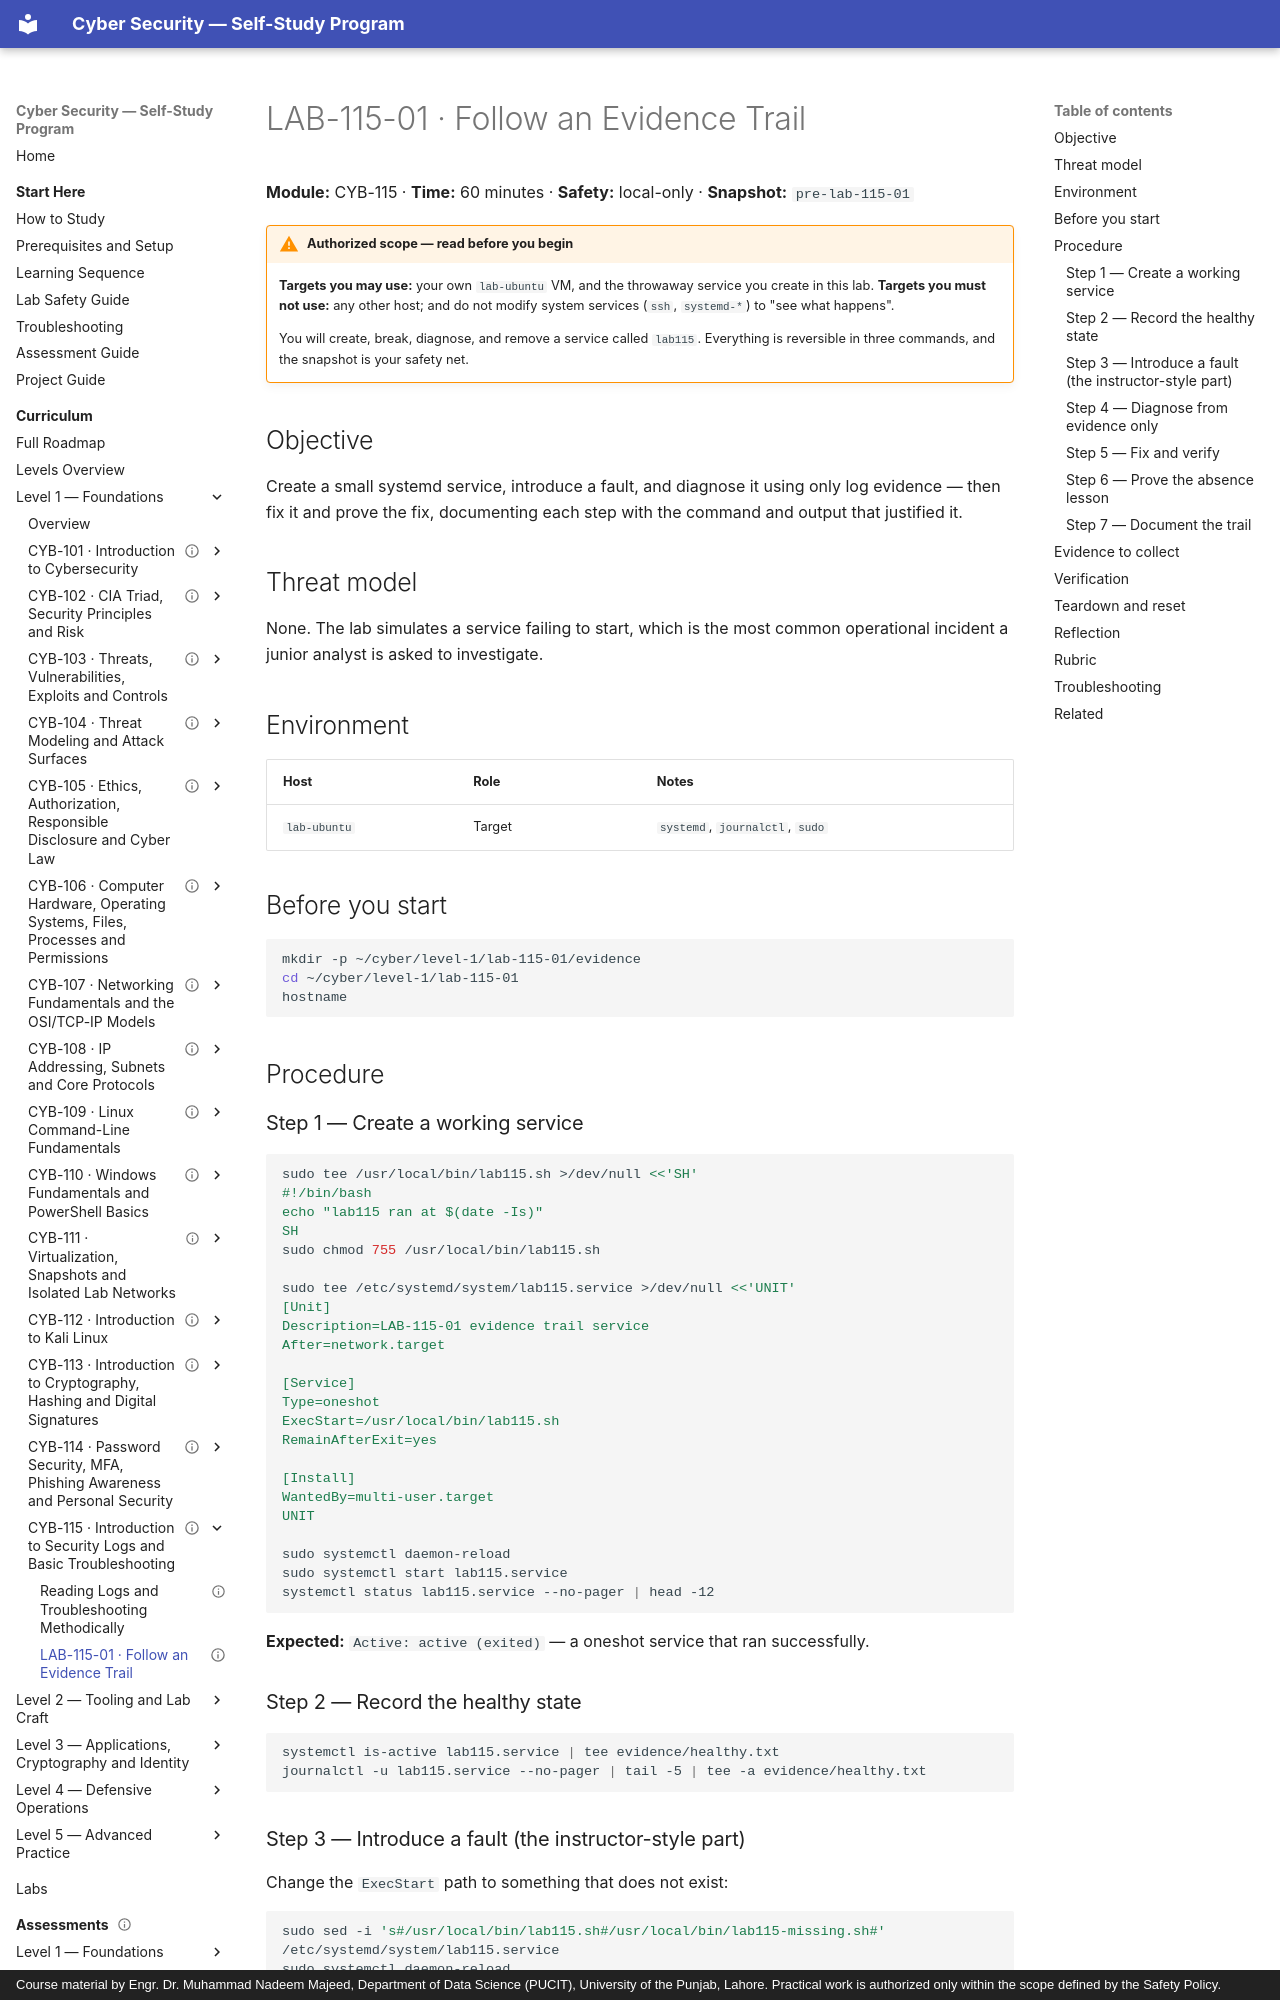

repository: nadeem-majeedch/CyberSecurity · page: levels/level-1-foundations/15-security-logs-and-troubleshooting/lab-01-evidence-trail/index.html · generator: mkdocs · copyright: Course material by Engr. Dr. Muhammad Nadeem Majeed, Department of Data Science (PUCIT), University of the Punjab, Lahore. Practical work is authorized only within the scope defined by the Safety Policy.

---
title: "LAB-115-01 · Follow an Evidence Trail"
description: "Diagnose a deliberately broken systemd service using logs alone, fix it, and document the trail."
module_code: CYB-115
level: 1
kind: lab
prerequisites: [CYB-115]
estimated_minutes: 60
difficulty: beginner
safety: local-only
lab_ids: [LAB-115-01]
version: 1.0.0
last_reviewed: 2026-10-28
reviewers: []
status: published
tags: [logs, troubleshooting, systemd]
---

# LAB-115-01 · Follow an Evidence Trail

**Module:** CYB-115 · **Time:** 60 minutes · **Safety:** local-only · **Snapshot:** `pre-lab-115-01`

!!! warning "Authorized scope — read before you begin"
    **Targets you may use:** your own `lab-ubuntu` VM, and the throwaway service you create in this lab.
    **Targets you must not use:** any other host; and do not modify system services (`ssh`, `systemd-*`) to
    "see what happens".

    You will create, break, diagnose, and remove a service called `lab115`. Everything is reversible in three
    commands, and the snapshot is your safety net.

## Objective

Create a small systemd service, introduce a fault, and diagnose it using only log evidence — then fix it and
prove the fix, documenting each step with the command and output that justified it.

## Threat model

None. The lab simulates a service failing to start, which is the most common operational incident a junior
analyst is asked to investigate.

## Environment

| Host | Role | Notes |
| --- | --- | --- |
| `lab-ubuntu` | Target | `systemd`, `journalctl`, `sudo` |

## Before you start

```bash
mkdir -p ~/cyber/level-1/lab-115-01/evidence
cd ~/cyber/level-1/lab-115-01
hostname
```

## Procedure

### Step 1 — Create a working service

```bash
sudo tee /usr/local/bin/lab115.sh >/dev/null <<'SH'
#!/bin/bash
echo "lab115 ran at $(date -Is)"
SH
sudo chmod 755 /usr/local/bin/lab115.sh

sudo tee /etc/systemd/system/lab115.service >/dev/null <<'UNIT'
[Unit]
Description=LAB-115-01 evidence trail service
After=network.target

[Service]
Type=oneshot
ExecStart=/usr/local/bin/lab115.sh
RemainAfterExit=yes

[Install]
WantedBy=multi-user.target
UNIT

sudo systemctl daemon-reload
sudo systemctl start lab115.service
systemctl status lab115.service --no-pager | head -12
```

**Expected:** `Active: active (exited)` — a oneshot service that ran successfully.

### Step 2 — Record the healthy state

```bash
systemctl is-active lab115.service | tee evidence/healthy.txt
journalctl -u lab115.service --no-pager | tail -5 | tee -a evidence/healthy.txt
```
